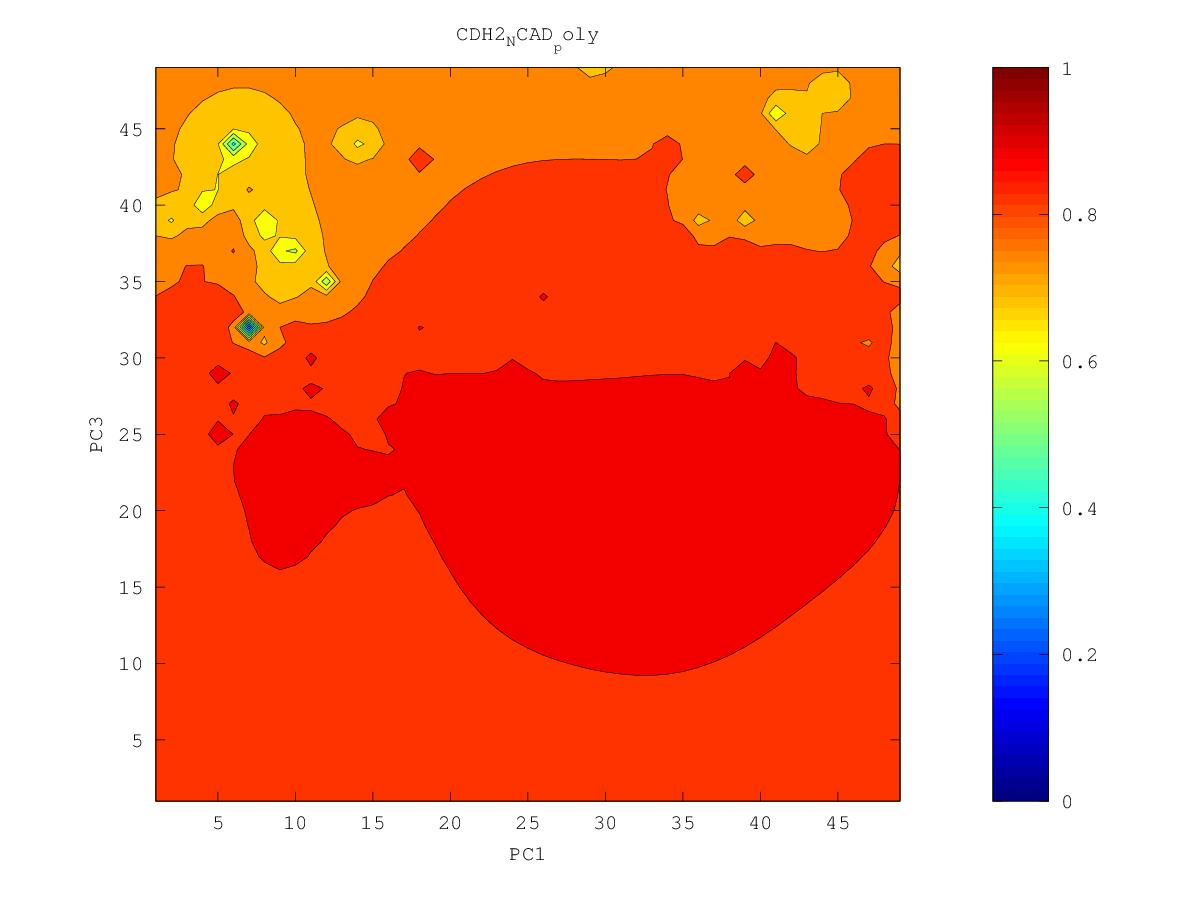

Values plotted in this chart, from the file beside it:
0.801011120232, 0.801984947469, 0.804246316825, 0.807950589048, 0.813070933038, 0.81956083911, 0.826691058913, 0.834474136052, 0.851590174516, 0.856089971238, 0.835947313487, 0.81838622863, 0.767327722451, 0.717525313378, 0.805502694858, 0.840876420423, 0.792054725304, 0.801284740545, 0.794945454326, 0.801864505527, 0.790880347344, 0.808725522314, 0.793541019615, 0.85510207864
0.7954, 0.7956, 0.7979, 0.8027, 0.8096, 0.8197, 0.8361, 0.8362, 0.8482, 0.8426, 0.84, 0.8304, 0.8053, 0.7884, 0.818, 0.8485, 0.8348, 0.8397, 0.8398, 0.8264, 0.839, 0.8566, 0.8686, 0.8903
0.7873, 0.785, 0.7871, 0.7939, 0.803, 0.8148, 0.8341, 0.8331, 0.8422, 0.8358, 0.8321, 0.8391, 0.8349, 0.8234, 0.8375, 0.8682, 0.8502, 0.8439, 0.8138, 0.8369, 0.8506, 0.896, 0.877, 0.8948
0.7761, 0.7646, 0.7652, 0.78, 0.7926, 0.804, 0.8156, 0.8333, 0.8324, 0.8238, 0.8214, 0.8281, 0.8327, 0.8322, 0.8424, 0.8547, 0.8559, 0.8488, 0.8243, 0.8379, 0.8576, 0.8722, 0.8854, 0.9121
0.7647, 0.7161, 0.6982, 0.7628, 0.779, 0.7907, 0.8033, 0.8156, 0.8179, 0.8115, 0.7986, 0.8015, 0.8223, 0.8338, 0.8417, 0.8473, 0.8495, 0.8487, 0.8478, 0.8529, 0.8627, 0.8737, 0.8868, 0.9
0.7635, 0.7356, 0.7288, 0.7534, 0.7583, 0.7684, 0.7893, 0.8025, 0.8071, 0.8028, 0.7684, 0.7622, 0.8183, 0.8411, 0.8476, 0.8498, 0.8531, 0.8543, 0.8576, 0.8631, 0.8698, 0.8779, 0.8902, 0.8991
0.7679, 0.7573, 0.7497, 0.7458, 0.7145, 0.7025, 0.7777, 0.7958, 0.8025, 0.8028, 0.7986, 0.8042, 0.8215, 0.8375, 0.8462, 0.8564, 0.8625, 0.86, 0.8667, 0.8759, 0.8782, 0.8826, 0.8898, 0.8978
0.771, 0.7617, 0.743, 0.7217, 0.7342, 0.7489, 0.7797, 0.7946, 0.8009, 0.8035, 0.8065, 0.8135, 0.824, 0.8346, 0.8435, 0.8516, 0.8579, 0.8638, 0.8745, 0.891, 0.8893, 0.8882, 0.898, 0.8983
0.774, 0.766, 0.7383, 0.6246, 0.7514, 0.7739, 0.7884, 0.7974, 0.8003, 0.8, 0.803, 0.8131, 0.8245, 0.8344, 0.8429, 0.8504, 0.8575, 0.8659, 0.8863, 0.889, 0.8925, 0.8895, 0.8946, 0.8971
0.779, 0.7766, 0.7679, 0.7642, 0.7778, 0.7885, 0.7978, 0.8064, 0.8008, 0.7861, 0.7763, 0.8074, 0.8246, 0.8354, 0.8436, 0.8507, 0.8577, 0.8656, 0.8747, 0.8825, 0.8873, 0.8886, 0.8915, 0.8956
0.7882, 0.7927, 0.7879, 0.7947, 0.8113, 0.8004, 0.8052, 0.8397, 0.8029, 0.7751, 0.7128, 0.8164, 0.8281, 0.8392, 0.8458, 0.8516, 0.858, 0.8649, 0.8723, 0.8811, 0.9128, 0.8889, 0.8912, 0.8952
0.798, 0.8166, 0.7973, 0.8026, 0.8109, 0.8055, 0.8065, 0.8077, 0.8014, 0.7906, 0.7911, 0.8185, 0.831, 0.8831, 0.8493, 0.8526, 0.8584, 0.8647, 0.8714, 0.8786, 0.8852, 0.8882, 0.8918, 0.896
0.7889, 0.7962, 0.7982, 0.8017, 0.8054, 0.8071, 0.808, 0.807, 0.8016, 0.7871, 0.7625, 0.8037, 0.828, 0.8427, 0.8482, 0.8531, 0.8588, 0.8648, 0.871, 0.8773, 0.8832, 0.8886, 0.8936, 0.8983
0.7853, 0.7924, 0.7976, 0.8023, 0.8066, 0.8101, 0.8115, 0.8101, 0.8051, 0.7884, 0.7273, 0.8056, 0.8296, 0.8403, 0.8475, 0.8535, 0.8593, 0.8651, 0.8711, 0.8773, 0.8839, 0.8913, 0.8982, 0.9033
0.7833, 0.7909, 0.7973, 0.8032, 0.8094, 0.8171, 0.8192, 0.8154, 0.8124, 0.8086, 0.8104, 0.8453, 0.8388, 0.8424, 0.8484, 0.8542, 0.8599, 0.8657, 0.8716, 0.8778, 0.885, 0.8957, 0.9108, 0.9148
0.781, 0.7896, 0.7968, 0.8036, 0.8115, 0.8294, 0.8328, 0.8203, 0.8192, 0.8205, 0.8256, 0.8361, 0.8408, 0.8447, 0.8499, 0.8553, 0.8607, 0.8663, 0.872, 0.8782, 0.8853, 0.894, 0.9038, 0.9156
0.7785, 0.7878, 0.7958, 0.8032, 0.8106, 0.8185, 0.8222, 0.8222, 0.8239, 0.827, 0.8317, 0.8371, 0.842, 0.8466, 0.8514, 0.8565, 0.8616, 0.8669, 0.8724, 0.8784, 0.885, 0.8926, 0.9039, 0.9131
0.7748, 0.785, 0.7942, 0.8022, 0.8092, 0.8152, 0.8197, 0.8232, 0.827, 0.8318, 0.837, 0.841, 0.8446, 0.8486, 0.853, 0.8577, 0.8625, 0.8675, 0.8728, 0.8784, 0.8845, 0.8913, 0.8988, 0.905
0.7663, 0.7803, 0.792, 0.801, 0.8083, 0.8143, 0.8194, 0.8242, 0.8293, 0.8364, 0.8478, 0.8468, 0.8472, 0.8504, 0.8545, 0.8589, 0.8634, 0.8681, 0.8731, 0.8784, 0.8841, 0.8903, 0.8969, 0.9036
0.7412, 0.7736, 0.79, 0.8003, 0.8079, 0.8141, 0.8196, 0.8248, 0.8305, 0.8384, 0.8571, 0.8497, 0.849, 0.8521, 0.8561, 0.8602, 0.8644, 0.8688, 0.8734, 0.8784, 0.8838, 0.8897, 0.8968, 0.9101
0.7204, 0.772, 0.79, 0.8005, 0.808, 0.8142, 0.8197, 0.825, 0.8305, 0.8366, 0.8427, 0.8463, 0.8495, 0.8536, 0.8581, 0.8621, 0.8657, 0.8696, 0.8738, 0.8784, 0.8835, 0.8892, 0.896, 0.9055
0.7615, 0.7798, 0.7926, 0.8016, 0.8085, 0.8144, 0.8197, 0.8248, 0.83, 0.8352, 0.8402, 0.845, 0.8499, 0.8557, 0.8621, 0.8654, 0.8675, 0.8704, 0.8742, 0.8786, 0.8834, 0.8887, 0.8948, 0.9024
0.78, 0.788, 0.7961, 0.8031, 0.8091, 0.8146, 0.8196, 0.8245, 0.8293, 0.8342, 0.8391, 0.8442, 0.85, 0.8581, 0.8817, 0.872, 0.8697, 0.8713, 0.8746, 0.8788, 0.8834, 0.8883, 0.8937, 0.8997
0.7886, 0.7935, 0.7991, 0.8045, 0.8097, 0.8146, 0.8193, 0.8239, 0.8285, 0.8332, 0.8381, 0.8433, 0.8493, 0.8571, 0.8691, 0.891, 0.8715, 0.8717, 0.875, 0.8795, 0.8842, 0.8885, 0.8931, 0.8986
0.793, 0.7967, 0.801, 0.8054, 0.8099, 0.8143, 0.8187, 0.8231, 0.8275, 0.832, 0.8368, 0.8419, 0.8476, 0.8541, 0.8619, 0.8694, 0.8692, 0.8712, 0.8753, 0.8811, 0.8876, 0.8899, 0.8932, 0.8981
0.7953, 0.7984, 0.8019, 0.8057, 0.8097, 0.8137, 0.8178, 0.8219, 0.8262, 0.8306, 0.8352, 0.8401, 0.8454, 0.8511, 0.8569, 0.8621, 0.8661, 0.8702, 0.8752, 0.8825, 0.919, 0.8916, 0.8936, 0.8979
0.7962, 0.7989, 0.802, 0.8054, 0.809, 0.8127, 0.8165, 0.8204, 0.8245, 0.8287, 0.8332, 0.838, 0.8431, 0.8484, 0.8538, 0.8591, 0.8642, 0.8694, 0.8749, 0.8809, 0.8871, 0.8917, 0.8958, 0.8978
0.796, 0.7984, 0.8012, 0.8043, 0.8077, 0.8113, 0.8149, 0.8186, 0.8225, 0.8265, 0.8309, 0.8355, 0.8405, 0.8458, 0.8514, 0.8571, 0.8631, 0.8693, 0.8756, 0.8809, 0.8857, 0.8935, 0.9058, 0.8972
0.7949, 0.7972, 0.7997, 0.8027, 0.806, 0.8096, 0.8132, 0.8166, 0.8201, 0.8239, 0.8281, 0.8327, 0.8378, 0.8432, 0.8491, 0.8555, 0.8625, 0.8704, 0.8813, 0.8847, 0.8858, 0.8917, 0.8969, 0.8972
0.7931, 0.7951, 0.7974, 0.8002, 0.8037, 0.8079, 0.812, 0.8147, 0.8173, 0.8207, 0.8247, 0.8294, 0.8346, 0.8403, 0.8466, 0.8538, 0.8624, 0.8737, 0.8822, 0.8841, 0.8858, 0.8943, 0.9107, 0.9062
0.7905, 0.7922, 0.7942, 0.7967, 0.8006, 0.807, 0.8153, 0.8139, 0.814, 0.8167, 0.8207, 0.8254, 0.8308, 0.8369, 0.8437, 0.8515, 0.8616, 0.8803, 0.8805, 0.8802, 0.8851, 0.8941, 0.9155, 0.8962
0.7872, 0.7885, 0.7898, 0.7917, 0.7951, 0.8037, 0.8684, 0.8114, 0.8091, 0.8117, 0.8157, 0.8206, 0.8264, 0.8332, 0.8405, 0.8482, 0.8584, 0.8881, 0.8765, 0.8782, 0.888, 0.8961, 0.8955, 0.891
0.7834, 0.7841, 0.7844, 0.7844, 0.7855, 0.7899, 0.7971, 0.7995, 0.8018, 0.8053, 0.8097, 0.8148, 0.821, 0.8292, 0.8392, 0.8447, 0.8522, 0.8635, 0.8756, 0.8752, 0.8856, 0.8873, 0.8888, 0.8909
0.7792, 0.7793, 0.7781, 0.775, 0.7701, 0.7691, 0.7779, 0.787, 0.7931, 0.7979, 0.8025, 0.8075, 0.8138, 0.8235, 0.8743, 0.84, 0.8445, 0.8545, 0.8686, 0.8685, 0.8731, 0.8779, 0.8832, 0.8969
0.775, 0.7748, 0.7722, 0.7651, 0.7449, 0.7104, 0.7554, 0.7756, 0.7845, 0.7898, 0.7941, 0.7985, 0.8038, 0.8112, 0.8206, 0.8272, 0.8351, 0.8447, 0.8539, 0.861, 0.8672, 0.8729, 0.878, 0.8821
0.7713, 0.7709, 0.7679, 0.7599, 0.7355, 0.6695, 0.7462, 0.7681, 0.7766, 0.7813, 0.7846, 0.7876, 0.791, 0.7955, 0.8023, 0.8128, 0.8249, 0.8366, 0.8472, 0.8564, 0.8644, 0.8709, 0.876, 0.8804
0.7683, 0.7681, 0.7656, 0.7603, 0.7517, 0.7467, 0.7554, 0.7645, 0.7696, 0.7722, 0.7736, 0.7745, 0.7753, 0.7746, 0.7754, 0.7946, 0.8146, 0.8303, 0.8434, 0.8548, 0.8656, 0.8738, 0.8772, 0.8824
0.7661, 0.7658, 0.7639, 0.7608, 0.7575, 0.7562, 0.7581, 0.7608, 0.7623, 0.7622, 0.7606, 0.7585, 0.7567, 0.7493, 0.5685, 0.7735, 0.8062, 0.8261, 0.8432, 0.8574, 0.8698, 0.8834, 0.8799, 0.8874
0.7646, 0.7639, 0.7619, 0.7592, 0.7568, 0.7555, 0.7554, 0.7555, 0.7542, 0.7508, 0.7451, 0.7362, 0.7297, 0.7366, 0.7421, 0.7713, 0.8022, 0.8245, 0.8514, 0.9027, 0.8707, 0.8939, 0.8817, 0.8912
0.7635, 0.7618, 0.7589, 0.7554, 0.7522, 0.7502, 0.7496, 0.7489, 0.7454, 0.7378, 0.7269, 0.7052, 0.6062, 0.715, 0.7411, 0.7495, 0.8033, 0.8311, 0.8346, 0.852, 0.8654, 0.8787, 0.8834, 0.8899
0.7626, 0.7596, 0.7551, 0.7493, 0.7435, 0.7401, 0.7407, 0.7421, 0.7378, 0.7209, 0.6985, 0.6931, 0.6296, 0.7063, 0.7198, 0.7198, 0.7972, 0.8196, 0.8101, 0.8359, 0.8544, 0.8699, 0.881, 0.8881
0.7621, 0.7576, 0.7507, 0.7409, 0.728, 0.7189, 0.7254, 0.7382, 0.7394, 0.7119, 0.6258, 0.6713, 0.7236, 0.7305, 0.7135, 0.7683, 0.7843, 0.7704, 0.7412, 0.8243, 0.8624, 0.8754, 0.8841, 0.8866
0.7622, 0.7563, 0.7472, 0.732, 0.7022, 0.6468, 0.6931, 0.7341, 0.7576, 0.7318, 0.7189, 0.7291, 0.7691, 0.7783, 0.7796, 0.7983, 0.8085, 0.2226, 0.7922, 0.8488, 0.8699, 0.8758, 0.8786, 0.882
0.7632, 0.7567, 0.7466, 0.7292, 0.6899, 0.4644, 0.6697, 0.713, 0.7272, 0.7422, 0.7802, 0.8024, 0.8228, 0.7977, 0.8023, 0.8218, 0.8412, 0.8041, 0.8179, 0.8498, 0.8799, 0.8761, 0.8893, 0.8844
0.7654, 0.7589, 0.7497, 0.7357, 0.7136, 0.6896, 0.6972, 0.6866, 0.6855, 0.7215, 0.773, 0.7849, 0.7949, 0.8034, 0.8127, 0.8512, 0.8348, 0.8508, 0.8418, 0.8637, 0.9114, 0.8747, 0.8771, 0.8845
0.7684, 0.7625, 0.7552, 0.7458, 0.7349, 0.7261, 0.7209, 0.7018, 0.6929, 0.6354, 0.736, 0.7754, 0.8021, 0.8212, 0.8208, 0.8296, 0.8349, 0.8499, 0.8484, 0.8613, 0.8665, 0.877, 0.8764, 0.8755
0.772, 0.7668, 0.7612, 0.755, 0.7488, 0.744, 0.7418, 0.7505, 0.7505, 0.7289, 0.739, 0.7656, 0.7946, 0.8213, 0.8233, 0.8421, 0.8378, 0.8385, 0.8439, 0.8508, 0.858, 0.8656, 0.8686, 0.8688
0.7755, 0.7711, 0.7669, 0.7626, 0.7588, 0.7559, 0.7551, 0.7588, 0.7555, 0.7383, 0.6779, 0.7451, 0.7846, 0.8042, 0.816, 0.8263, 0.8315, 0.835, 0.8403, 0.8465, 0.8535, 0.8615, 0.8652, 0.8642
0.7785, 0.7751, 0.772, 0.769, 0.7664, 0.7645, 0.7635, 0.7627, 0.7592, 0.7485, 0.7216, 0.7531, 0.7836, 0.8003, 0.8116, 0.8202, 0.8267, 0.8321, 0.8375, 0.8434, 0.8503, 0.8643, 0.8688, 0.8606
